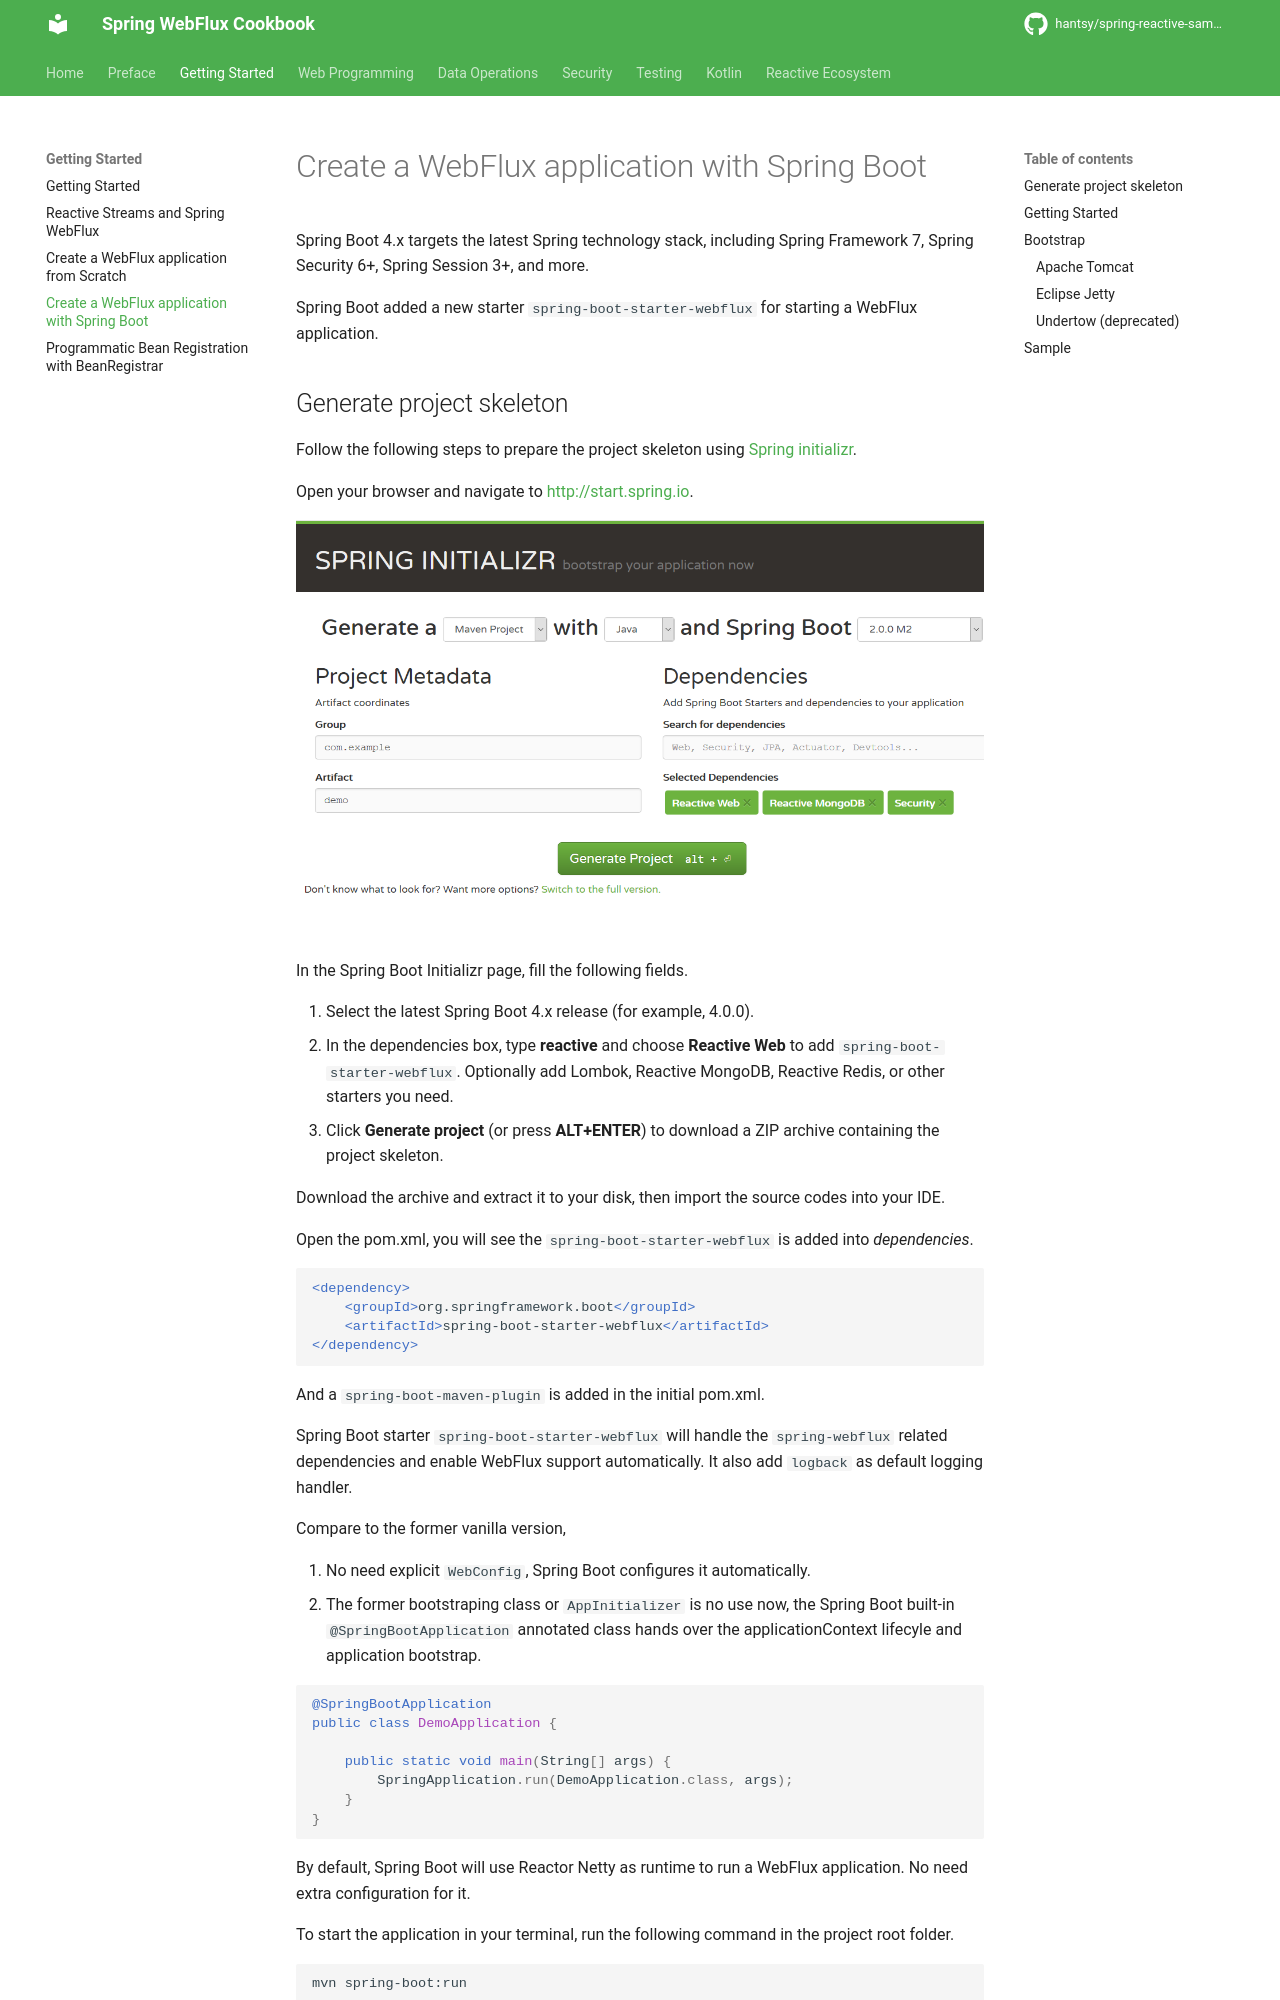

repository: hantsy/spring-reactive-sample · page: start/boot-first/index.html · generator: mkdocs


# Create a WebFlux application with Spring Boot

Spring Boot 4.x targets the latest Spring technology stack, including Spring Framework 7, Spring Security 6+, Spring Session 3+, and more.

Spring Boot added a new starter `spring-boot-starter-webflux` for starting a WebFlux application.
